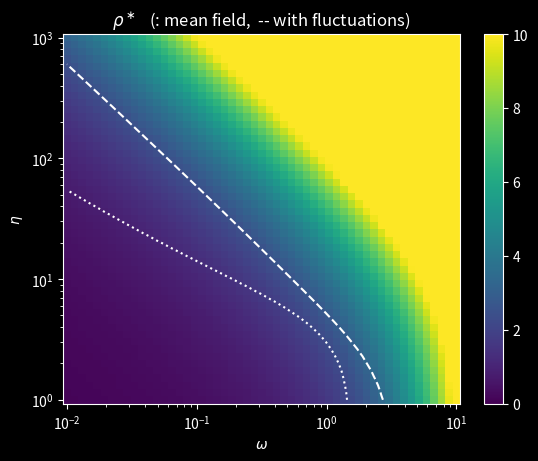

Source code (Python):
'''
Theroretical param space, injection protocol -- with density fluctuations

The corridor is a zero-range process: each agent hops with p_m = rho/(rho+eta),
which depends only on its own site occupancy. Its stationary law is therefore a
product measure with single-site weights

    w(n) = z^n prod_{k=1..n} (k+eta)/k^2

and the ZRP identity <u(n)> = z fixes the fugacity to the injected flux, z = omega.
The gap probability of eq.(pgap) is then averaged over P(n) = w(n)/Z instead of
being evaluated at the mean density rho~ (mean-field), which is what shifts the
A/B boundary up in density and back to a slope of -1.
'''

# Reset command window display
import os
os.system('clear')

import numpy as np

import matplotlib.pyplot as plt

plt.style.use('dark_background')

# ═══ Parameters ═══════════════════════════════════════════════════════════

l_eta = np.geomspace(1, 1000, 51)
l_omega = np.geomspace(0.01, 10, 53)

chi = 0.67
lmbda = 37

# Truncation of the occupancy distribution
n_max = 600

# ═══ Computation ══════════════════════════════════════════════════════════

fig, ax = plt.subplots(1,1)
# fig, ax = plt.subplots(1,2, figsize=(15,6))
# cm = plt.cm.turbo(np.linspace(0, 1, l_x0.size))

omega, eta = np.meshgrid(l_omega, l_eta)

rho = omega*(1 + np.sqrt(1 + 4*eta/omega))/2

c = ax.pcolormesh(omega, eta, rho, vmin=0, vmax=10, rasterized=True)
# c = ax.pcolormesh(omega, eta, np.log10(rho), vmin=0, vmax=3, rasterized=True)
fig.colorbar(c, ax=ax)

# ─── Occupancy distribution (zero-range process, fugacity z = omega)

n = np.arange(n_max+1).reshape(-1, 1, 1)

# log w(n), built as a cumulative sum over k = 1..n
log_w = np.concatenate((np.zeros((1,) + omega.shape),
                        np.cumsum(np.log(omega) + np.log(n[1:] + eta)
                                  - 2*np.log(n[1:]), axis=0)))

log_Z = np.max(log_w, axis=0) + np.log(np.sum(
  np.exp(log_w - np.max(log_w, axis=0)), axis=0))

P = np.exp(log_w - log_Z)

# ─── Gap probability

# Mean-field: eq.(pgap) evaluated at the mean density
p_g_mf = (rho*eta/(rho+eta)**2)**rho

# With fluctuations: eq.(pgap) averaged over P(n).
# The n = 0 term of the first factor is 1 (an already empty site stays empty),
# and it is what dominates at low density -- the mean field cannot produce it.
p_all_leave = np.sum(P*np.where(n > 0, (n/(n+eta))**np.maximum(n, 1), 1.), axis=0)
p_no_arrival = np.sum(P*(eta/(n+eta))**n, axis=0)

p_g = p_all_leave*p_no_arrival

# ─── Contour lines

# p_unfix = 1/2, i.e. lmbda*chi*p_g = 1 (one gap per step over the solution)
val = [1/lmbda/chi]

# Time-integrated variant: no gap over a whole solving time tau ~ 2(S-lmbda).
# Same slope, rho~* = 6.0 instead of 2.45.
# val = [1/lmbda/chi/(2*(400-lmbda))]

ax.contour(omega, eta, p_g_mf, val, colors='w', linestyles=':')
ax.contour(omega, eta, p_g, val, colors='w', linestyles='--')

# Both contours leave the frame through the bottom edge; this reports where they
# stand whatever the plotted range (lower l_omega to 1e-3 to see them in full).
print(f'{"eta":>8} | {"omega*":>10} {"rho~*":>6}  (fluct.) | {"omega*":>10} {"rho~*":>6}  (mean field)')
for i in range(0, l_eta.size, 5):
  out = [f'{l_eta[i]:8.1f}']
  for field in (p_g, p_g_mf):
    f = np.log(field[i,:]/val[0])
    s = np.flatnonzero(np.diff(np.sign(f)))
    if s.size:
      j = s[0]
      lw = np.log(l_omega)
      w = np.exp(lw[j] - f[j]*(lw[j+1]-lw[j])/(f[j+1]-f[j]))
      out.append(f'{w:10.4g} {w*(1+np.sqrt(1+4*l_eta[i]/w))/2:6.2f}')
    else:
      out.append(f'{"< grid":>10} {"":6}')
  print(' | '.join(out))

ax.set_xscale('log')
ax.set_yscale('log'),

ax.set_xlabel(r'$\omega$')
ax.set_ylabel(r'$\eta$')
ax.set_title(r'$\rho^\ast$   (: mean field,  -- with fluctuations)')

plt.show()
